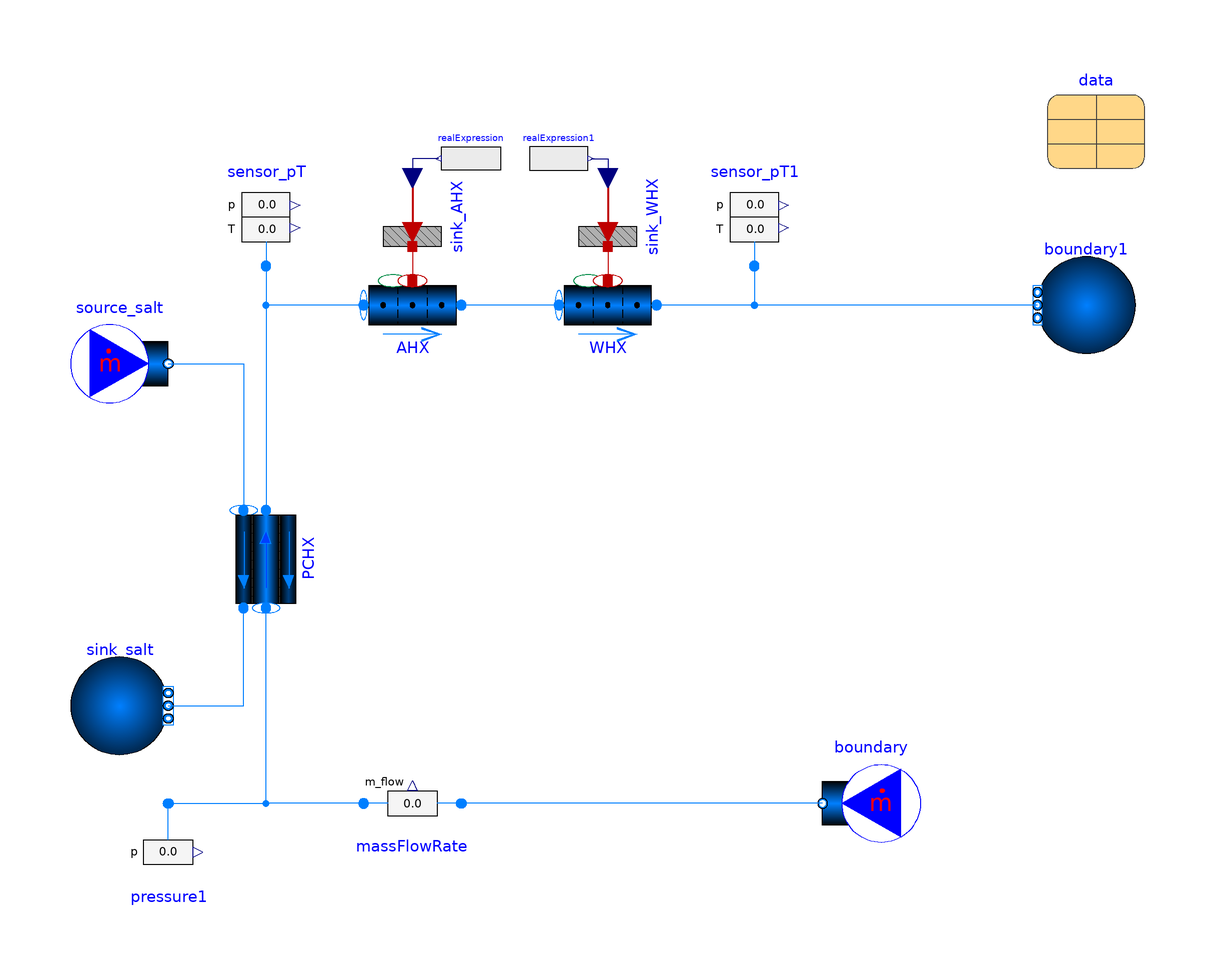

Above is the diagram view of the following Modelica model: its components placed by their Placement annotations and its connect equations drawn as lines.

model v2

  package Medium = ExternalMedia.Examples.CO2CoolProp(p_default=8e6);  //Requires VS2012 compiler option
  package Medium_salt = TRANSFORM.Media.Fluids.KClMgCl2.LinearKClMgCl2_67_33_pT;

  Data.Data_Basic data
    annotation (Placement(transformation(extent={{80,80},{100,100}})));

  Fluid.BoundaryConditions.MassFlowSource_T boundary(
    redeclare package Medium = Medium,
    m_flow=data.m_flow_co2_300kw,
    T=data.T_in_pcx,
    nPorts=1)
    annotation (Placement(transformation(extent={{54,-60},{34,-40}})));
  Fluid.BoundaryConditions.Boundary_pT boundary1(
    redeclare package Medium = Medium,
    p(displayUnit="MPa") = data.p_nominal_PCL,
    T=data.T_out_pcx,
    nPorts=1) annotation (Placement(transformation(extent={{98,42},{78,62}})));
  HeatExchangers.GenericDistributed_HX PCHX(
    redeclare package Medium_shell = Medium_salt,
    redeclare package Medium_tube = Medium,
    redeclare package Material_tubeWall = Media.Solids.SS316,
    redeclare model HeatTransfer_shell =
        Fluid.ClosureRelations.HeatTransfer.Models.DistributedPipe_1D_MultiTransferSurface.Nus_SinglePhase_2Region,

    redeclare model HeatTransfer_tube =
        Fluid.ClosureRelations.HeatTransfer.Models.DistributedPipe_1D_MultiTransferSurface.Nus_SinglePhase_2Region,

    T_a_start_shell=data.T_hot_salt,
    T_b_start_shell=data.T_cold_salt,
    m_flow_a_start_shell=data.m_flow_salt_300kw,
    p_a_start_tube=data.p_nominal_PCL,
    m_flow_a_start_tube=data.m_flow_co2_300kw,
    T_a_start_tube=data.T_in_pcx,
    T_b_start_tube=data.T_out_pcx,
    nParallel=data.nT_300,
    redeclare model Geometry =
        Fluid.ClosureRelations.Geometry.Models.DistributedVolume_1D.HeatExchanger.PrintedCircuitHX
        (
        length=data.length_pcx,
        th_tube=data.r_pcx*2,
        nV=10,
        nR=3),
    p_a_start_shell=100000)
                annotation (Placement(transformation(
        extent={{-10,-10},{10,10}},
        rotation=90,
        origin={-80,0})));
  Fluid.BoundaryConditions.Boundary_pT sink_salt(
    T=data.T_cold_salt,
    redeclare package Medium = Medium_salt,
    p(displayUnit="MPa") = 100000,
    nPorts=1) annotation (Placement(transformation(extent={{-120,-40},{-100,-20}})));
  Fluid.BoundaryConditions.MassFlowSource_T source_salt(
    nPorts=1,
    m_flow=data.m_flow_salt_300kw,
    T=data.T_hot_salt,
    redeclare package Medium = Medium_salt)
    annotation (Placement(transformation(extent={{-120,30},{-100,50}})));
  Fluid.Sensors.Pressure pressure1(
    redeclare package Medium = Medium,
    redeclare function iconUnit =
        Units.Conversions.Functions.Pressure_Pa.to_bar,
    precision=1)
    annotation (Placement(transformation(extent={{-110,-50},{-90,-70}})));
  Fluid.Sensors.MassFlowRate massFlowRate(redeclare package Medium = Medium,
      precision=1)
    annotation (Placement(transformation(extent={{-40,-60},{-60,-40}})));
  Fluid.Pipes.GenericPipe_MultiTransferSurface AHX(
    redeclare package Medium = Medium,
    redeclare model Geometry =
        Fluid.ClosureRelations.Geometry.Models.DistributedVolume_1D.StraightPipe
        (dimension=data.d_inner_ahx, length=data.length_ahx),
    use_HeatTransfer=true,
    redeclare model HeatTransfer =
        Fluid.ClosureRelations.HeatTransfer.Models.DistributedPipe_1D_MultiTransferSurface.Nus_SinglePhase_2Region,

    nParallel=data.nTubes_ahx,
    p_a_start=data.p_nominal_PCL,
    T_a_start=data.T_hot_PCL,
    m_flow_a_start=data.m_flow_salt_300kw)
    annotation (Placement(transformation(extent={{-60,42},{-40,62}})));
  HeatAndMassTransfer.BoundaryConditions.Heat.HeatFlow sink_AHX(Q_flow=-0.5*
        data.Q_nominal, use_port=true) annotation (Placement(transformation(
        extent={{10,10},{-10,-10}},
        rotation=90,
        origin={-50,74})));
  Fluid.Pipes.GenericPipe_MultiTransferSurface WHX(
    redeclare package Medium = Medium,
    redeclare model Geometry =
        Fluid.ClosureRelations.Geometry.Models.DistributedVolume_1D.StraightPipe
        (dimension=data.d_inner_ahx, length=data.length_ahx),
    use_HeatTransfer=true,
    redeclare model HeatTransfer =
        Fluid.ClosureRelations.HeatTransfer.Models.DistributedPipe_1D_MultiTransferSurface.Nus_SinglePhase_2Region,

    nParallel=data.nTubes_ahx,
    p_a_start=data.p_nominal_PCL,
    T_a_start=data.T_hot_PCL,
    m_flow_a_start=data.m_flow_salt_300kw)
    annotation (Placement(transformation(extent={{-20,42},{0,62}})));
  HeatAndMassTransfer.BoundaryConditions.Heat.HeatFlow sink_WHX(Q_flow=-0.5*
        data.Q_nominal, use_port=true) annotation (Placement(transformation(
        extent={{10,10},{-10,-10}},
        rotation=90,
        origin={-10,74})));
  Fluid.Sensors.PressureTemperature sensor_pT(
    redeclare package Medium = Medium,
    precision=1,
    redeclare function iconUnit =
        Units.Conversions.Functions.Pressure_Pa.to_MPa)
    annotation (Placement(transformation(extent={{-90,60},{-70,80}})));
  Fluid.Sensors.PressureTemperature sensor_pT1(
    redeclare package Medium = Medium,
    precision=1,
    redeclare function iconUnit =
        Units.Conversions.Functions.Pressure_Pa.to_MPa)
    annotation (Placement(transformation(extent={{10,60},{30,80}})));
  Modelica.Blocks.Sources.RealExpression realExpression(y=-0.5*sum(PCHX.tube.heatTransfer.Q_flows)
        *PCHX.nParallel)
    annotation (Placement(transformation(extent={{-32,76},{-44,88}})));
  Modelica.Blocks.Sources.RealExpression realExpression1(y=-0.5*sum(PCHX.tube.heatTransfer.Q_flows)
        *PCHX.nParallel)
    annotation (Placement(transformation(extent={{-26,76},{-14,88}})));
equation
  connect(source_salt.ports[1], PCHX.port_a_shell) annotation (Line(points={{
          -100,40},{-84.6,40},{-84.6,10}}, color={0,127,255}));
  connect(sink_salt.ports[1], PCHX.port_b_shell) annotation (Line(points={{-100,
          -30},{-84.6,-30},{-84.6,-10}}, color={0,127,255}));
  connect(pressure1.port, PCHX.port_a_tube) annotation (Line(points={{-100,-50},
          {-80,-50},{-80,-10}}, color={0,127,255}));
  connect(boundary.ports[1], massFlowRate.port_a)
    annotation (Line(points={{34,-50},{-40,-50}}, color={0,127,255}));
  connect(massFlowRate.port_b, PCHX.port_a_tube) annotation (Line(points={{-60,
          -50},{-80,-50},{-80,-10}}, color={0,127,255}));
  connect(AHX.port_a, PCHX.port_b_tube)
    annotation (Line(points={{-60,52},{-80,52},{-80,10}}, color={0,127,255}));
  connect(sink_AHX.port, AHX.heatPorts[1, 1])
    annotation (Line(points={{-50,64},{-50,57}}, color={191,0,0}));
  connect(boundary1.ports[1], WHX.port_b) annotation (Line(points={{78,52},{40,
          52},{40,52},{0,52}}, color={0,127,255}));
  connect(WHX.port_a, AHX.port_b)
    annotation (Line(points={{-20,52},{-40,52}}, color={0,127,255}));
  connect(sink_WHX.port, WHX.heatPorts[1, 1])
    annotation (Line(points={{-10,64},{-10,57}}, color={191,0,0}));
  connect(sensor_pT.port, PCHX.port_b_tube)
    annotation (Line(points={{-80,60},{-80,10}}, color={0,127,255}));
  connect(sensor_pT1.port, WHX.port_b)
    annotation (Line(points={{20,60},{20,52},{0,52}}, color={0,127,255}));
  connect(realExpression.y, sink_AHX.Q_flow_ext)
    annotation (Line(points={{-44.6,82},{-50,82},{-50,78}}, color={0,0,127}));
  connect(realExpression1.y, sink_WHX.Q_flow_ext)
    annotation (Line(points={{-13.4,82},{-10,82},{-10,78}}, color={0,0,127}));
  annotation (Icon(coordinateSystem(preserveAspectRatio=false)), Diagram(
        coordinateSystem(preserveAspectRatio=false)),
    experiment(StopTime=100));
end v2;